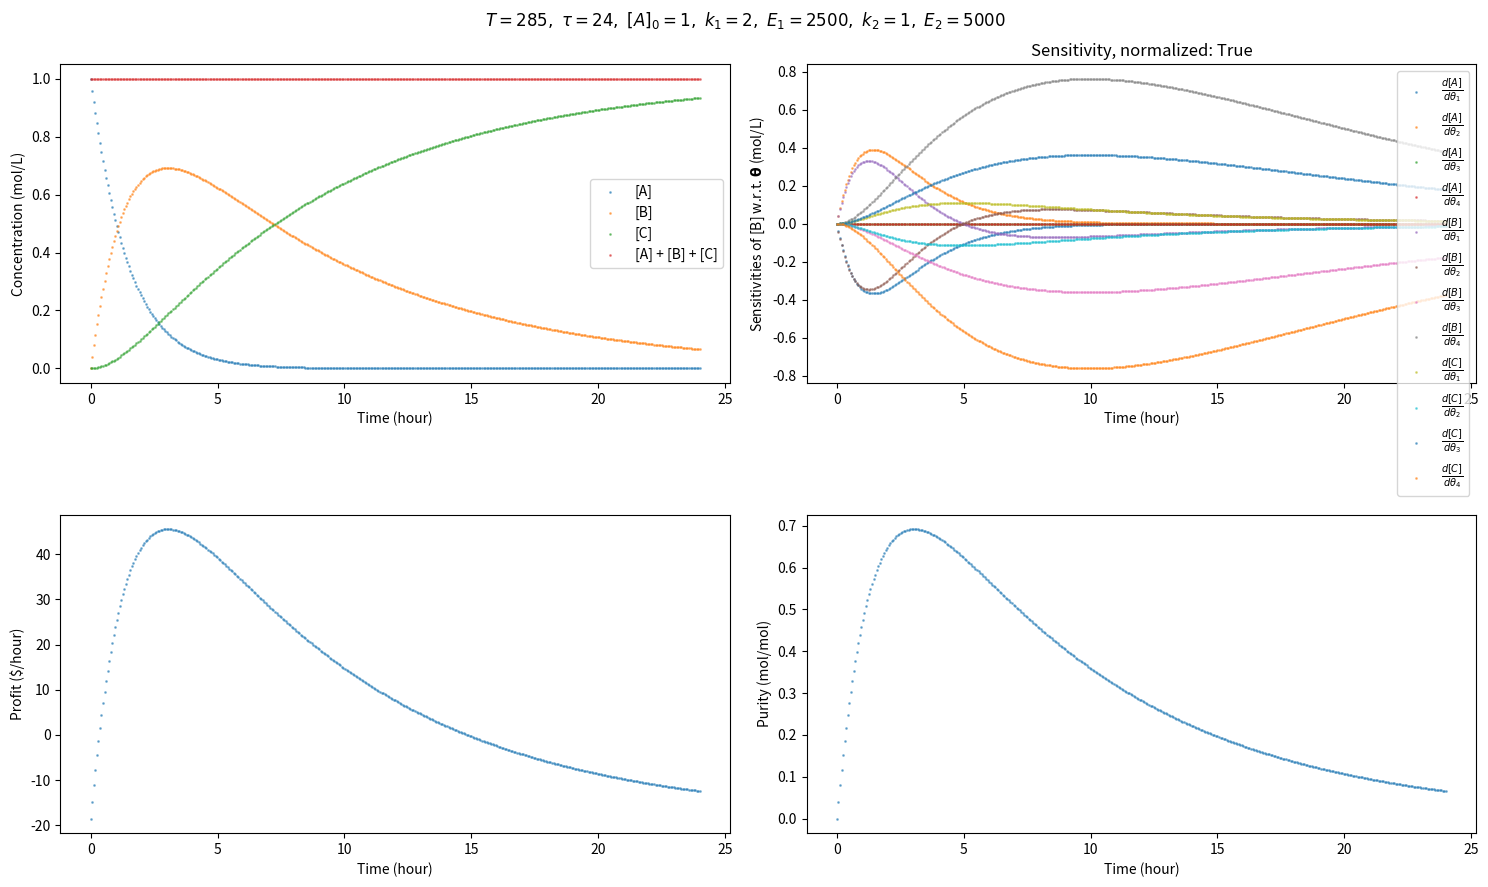

Write the Python code that produced this figure. (Note: this script raises an exception after producing the figure.)
from matplotlib import  pyplot as plt
import numpy as np


def simulate(t, ca0, T, theta):
    R = 8.314
    k1 = theta[0] * np.exp(-theta[1] / (R * T))
    k2 = theta[2] * np.exp(-theta[3] / (R * T))
    ca = ca0 * np.exp(-k1 * t)
    cb = k1 * ca0 / (k2 - k1) * (np.exp(-k1 * t) - np.exp(-k2 * t))
    cc = ca0 * (1 + 1/(k1 - k2) * (k2 * np.exp(-k1 * t) - k1 * np.exp(-k2 * t)))
    # cc = ca0 - ca - cb
    check = ca + cb + cc
    return np.array([
        ca,
        cb,
        cc,
        check,
    ])

def predict_exp(t, ca0, T, theta):
    eta = simulate(t, ca0, T, theta)
    return eta[0:3]

def run_exp(t, ca0, T, theta, yerr, seed):
    np.random.seed(seed)
    eta = simulate(t, ca0, T, theta)
    return eta[0:3] + np.random.multivariate_normal([0, 0, 0], cov=np.diag([yerr, yerr, yerr]), size=eta.shape[1]).T

def sensitivities(t, ca0, T, theta):
    R = 8.314
    f21 = -ca0*theta[0]*t*np.exp(-2*theta[1]/(R*T))*np.exp(-theta[0]*t*np.exp(-theta[1]/(R*T)))/(-theta[0]*np.exp(-theta[1]/(R*T)) + theta[2]*np.exp(-theta[3]/(R*T))) + ca0*theta[0]*(-np.exp(-theta[2]*t*np.exp(-theta[3]/(R*T))) + np.exp(-theta[0]*t*np.exp(-theta[1]/(R*T))))*np.exp(-2*theta[1]/(R*T))/(-theta[0]*np.exp(-theta[1]/(R*T)) + theta[2]*np.exp(-theta[3]/(R*T)))**2 + ca0*(-np.exp(-theta[2]*t*np.exp(-theta[3]/(R*T))) + np.exp(-theta[0]*t*np.exp(-theta[1]/(R*T))))*np.exp(-theta[1]/(R*T))/(-theta[0]*np.exp(-theta[1]/(R*T)) + theta[2]*np.exp(-theta[3]/(R*T)))
    f22 = ca0*theta[0]**2*t*np.exp(-2*theta[1]/(R*T))*np.exp(-theta[0]*t*np.exp(-theta[1]/(R*T)))/(R*T*(-theta[0]*np.exp(-theta[1]/(R*T)) + theta[2]*np.exp(-theta[3]/(R*T)))) - ca0*theta[0]**2*(-np.exp(-theta[2]*t*np.exp(-theta[3]/(R*T))) + np.exp(-theta[0]*t*np.exp(-theta[1]/(R*T))))*np.exp(-2*theta[1]/(R*T))/(R*T*(-theta[0]*np.exp(-theta[1]/(R*T)) + theta[2]*np.exp(-theta[3]/(R*T)))**2) - ca0*theta[0]*(-np.exp(-theta[2]*t*np.exp(-theta[3]/(R*T))) + np.exp(-theta[0]*t*np.exp(-theta[1]/(R*T))))*np.exp(-theta[1]/(R*T))/(R*T*(-theta[0]*np.exp(-theta[1]/(R*T)) + theta[2]*np.exp(-theta[3]/(R*T))))
    f23 = ca0*theta[0]*t*np.exp(-theta[1]/(R*T))*np.exp(-theta[3]/(R*T))*np.exp(-theta[2]*t*np.exp(-theta[3]/(R*T)))/(-theta[0]*np.exp(-theta[1]/(R*T)) + theta[2]*np.exp(-theta[3]/(R*T))) - ca0*theta[0]*(-np.exp(-theta[2]*t*np.exp(-theta[3]/(R*T))) + np.exp(-theta[0]*t*np.exp(-theta[1]/(R*T))))*np.exp(-theta[1]/(R*T))*np.exp(-theta[3]/(R*T))/(-theta[0]*np.exp(-theta[1]/(R*T)) + theta[2]*np.exp(-theta[3]/(R*T)))**2
    f24 = -ca0*theta[0]*theta[2]*t*np.exp(-theta[1]/(R*T))*np.exp(-theta[3]/(R*T))*np.exp(-theta[2]*t*np.exp(-theta[3]/(R*T)))/(R*T*(-theta[0]*np.exp(-theta[1]/(R*T)) + theta[2]*np.exp(-theta[3]/(R*T)))) + ca0*theta[0]*theta[2]*(-np.exp(-theta[2]*t*np.exp(-theta[3]/(R*T))) + np.exp(-theta[0]*t*np.exp(-theta[1]/(R*T))))*np.exp(-theta[1]/(R*T))*np.exp(-theta[3]/(R*T))/(R*T*(-theta[0]*np.exp(-theta[1]/(R*T)) + theta[2]*np.exp(-theta[3]/(R*T)))**2)

    f11 = -ca0*t*np.exp(-theta[1]/(R*T))*np.exp(-theta[0]*t*np.exp(-theta[1]/(R*T)))
    f12 = ca0*theta[0]*t*np.exp(-theta[1]/(R*T))*np.exp(-theta[0]*t*np.exp(-theta[1]/(R*T)))/(R*T)
    f13 = np.zeros_like(t)
    f14 = np.zeros_like(t)

    f31 = ca0*theta[0]*t*np.exp(-2*theta[1]/(R*T))*np.exp(-theta[0]*t*np.exp(-theta[1]/(R*T)))/(-theta[0]*np.exp(-theta[1]/(R*T)) + theta[2]*np.exp(-theta[3]/(R*T))) - ca0*theta[0]*(-np.exp(-theta[2]*t*np.exp(-theta[3]/(R*T))) + np.exp(-theta[0]*t*np.exp(-theta[1]/(R*T))))*np.exp(-2*theta[1]/(R*T))/(-theta[0]*np.exp(-theta[1]/(R*T)) + theta[2]*np.exp(-theta[3]/(R*T)))**2 + ca0*t*np.exp(-theta[1]/(R*T))*np.exp(-theta[0]*t*np.exp(-theta[1]/(R*T))) - ca0*(-np.exp(-theta[2]*t*np.exp(-theta[3]/(R*T))) + np.exp(-theta[0]*t*np.exp(-theta[1]/(R*T))))*np.exp(-theta[1]/(R*T))/(-theta[0]*np.exp(-theta[1]/(R*T)) + theta[2]*np.exp(-theta[3]/(R*T)))
    f32 = -ca0*theta[0]**2*t*np.exp(-2*theta[1]/(R*T))*np.exp(-theta[0]*t*np.exp(-theta[1]/(R*T)))/(R*T*(-theta[0]*np.exp(-theta[1]/(R*T)) + theta[2]*np.exp(-theta[3]/(R*T)))) + ca0*theta[0]**2*(-np.exp(-theta[2]*t*np.exp(-theta[3]/(R*T))) + np.exp(-theta[0]*t*np.exp(-theta[1]/(R*T))))*np.exp(-2*theta[1]/(R*T))/(R*T*(-theta[0]*np.exp(-theta[1]/(R*T)) + theta[2]*np.exp(-theta[3]/(R*T)))**2) - ca0*theta[0]*t*np.exp(-theta[1]/(R*T))*np.exp(-theta[0]*t*np.exp(-theta[1]/(R*T)))/(R*T) + ca0*theta[0]*(-np.exp(-theta[2]*t*np.exp(-theta[3]/(R*T))) + np.exp(-theta[0]*t*np.exp(-theta[1]/(R*T))))*np.exp(-theta[1]/(R*T))/(R*T*(-theta[0]*np.exp(-theta[1]/(R*T)) + theta[2]*np.exp(-theta[3]/(R*T))))
    f33 = -ca0*theta[0]*t*np.exp(-theta[1]/(R*T))*np.exp(-theta[3]/(R*T))*np.exp(-theta[2]*t*np.exp(-theta[3]/(R*T)))/(-theta[0]*np.exp(-theta[1]/(R*T)) + theta[2]*np.exp(-theta[3]/(R*T))) + ca0*theta[0]*(-np.exp(-theta[2]*t*np.exp(-theta[3]/(R*T))) + np.exp(-theta[0]*t*np.exp(-theta[1]/(R*T))))*np.exp(-theta[1]/(R*T))*np.exp(-theta[3]/(R*T))/(-theta[0]*np.exp(-theta[1]/(R*T)) + theta[2]*np.exp(-theta[3]/(R*T)))**2
    f34 = ca0*theta[0]*theta[2]*t*np.exp(-theta[1]/(R*T))*np.exp(-theta[3]/(R*T))*np.exp(-theta[2]*t*np.exp(-theta[3]/(R*T)))/(R*T*(-theta[0]*np.exp(-theta[1]/(R*T)) + theta[2]*np.exp(-theta[3]/(R*T)))) - ca0*theta[0]*theta[2]*(-np.exp(-theta[2]*t*np.exp(-theta[3]/(R*T))) + np.exp(-theta[0]*t*np.exp(-theta[1]/(R*T))))*np.exp(-theta[1]/(R*T))*np.exp(-theta[3]/(R*T))/(R*T*(-theta[0]*np.exp(-theta[1]/(R*T)) + theta[2]*np.exp(-theta[3]/(R*T)))**2)

    return np.array([
        [f11, f12, f13, f14],
        [f21, f22, f23, f24],
        [f31, f32, f33, f34],
    ])


def cqa_plot(t, ca0, T, theta):
    eta = simulate(t, ca0, T, theta)
    tau = np.max(t)
    ca = eta[0]
    cb = eta[1]
    cc = eta[2]
    profit = 1000 * (5 * cb - 1 * ca0) / (tau + 30)
    # purity = cb[-1] / (ca[-1] + cb[-1] + cc[-1])
    purity = cb / (ca + cb + cc)
    return np.array([
        profit,
        purity,
    ])

def cqas(t, ca0, T, theta):
    eta = simulate(t, ca0, T, theta)
    tau = np.max(t)
    ca = eta[0][-1]
    cb = eta[1][-1]
    cc = eta[2][-1]
    profit = 1000 * (5 * cb - 1 * ca0) / (tau + 30)
    # purity = cb[-1] / (ca[-1] + cb[-1] + cc[-1])
    purity = cb / (ca + cb + cc)
    return np.array([
        profit,
        purity,
    ])

def g(t, ca0, T, theta):
    cqa = cqas(t, ca0, T, theta)
    g = np.array([
        cqa[0] - 30,
        cqa[1] - 0.50,
    ])
    return g

if __name__ == '__main__':
    norm_sens = True
    marker_size = 1
    alpha = 0.8
    time_reso = 401
    tau = 24
    ca0 = 1
    t = np.linspace(0, tau, time_reso)
    mp = np.array([2, 2500, 1, 5000])
    T = 285
    eta = simulate(t, ca0, T, mp)
    s = sensitivities(t, ca0, T, mp)
    if norm_sens:
        s = s * mp[None, :, None]
    cqa = cqa_plot(t, ca0, T, mp)

    fig = plt.figure(figsize=(15, 9))
    fig.suptitle(fr"$T={T}, \ \tau={np.max(t):.0f}, \ [A]_0={ca0}, \ k_1={mp[0]}, \ E_1={mp[1]}, \ k_2={mp[2]}, \ E_2={mp[3]}$")
    axes = fig.add_subplot(221)
    axes.scatter(
        t,
        eta[0],
        label="[A]",
        s=marker_size,
        alpha=0.5,
    )
    axes.scatter(
        t,
        eta[1],
        label="[B]",
        s=marker_size,
        alpha=0.5,
    )
    axes.scatter(
        t,
        eta[2],
        label="[C]",
        s=marker_size,
        alpha=0.5,
    )
    axes.scatter(
        t,
        eta[3],
        label="[A] + [B] + [C]",
        s=marker_size,
        alpha=0.5,
    )
    axes.legend()
    axes.set_xlabel("Time (hour)")
    axes.set_ylabel("Concentration (mol/L)")

    axes2 = fig.add_subplot(222)
    axes2.set_title(f"Sensitivity, normalized: {norm_sens}")
    axes2.scatter(
        t,
        s[0, 0],
        label=r"$\frac{d[A]}{d\theta_1}$",
        s=marker_size,
        alpha=0.5,
    )
    axes2.scatter(
        t,
        s[0, 1],
        label=r"$\frac{d[A]}{d\theta_2}$",
        s=marker_size,
        alpha=0.5,
    )
    axes2.scatter(
        t,
        s[0, 2],
        label=r"$\frac{d[A]}{d\theta_3}$",
        s=marker_size,
        alpha=0.5,
    )
    axes2.scatter(
        t,
        s[0, 3],
        label=r"$\frac{d[A]}{d\theta_4}$",
        s=marker_size,
        alpha=0.5,
    )
    axes2.scatter(
        t,
        s[1, 0],
        label=r"$\frac{d[B]}{d\theta_1}$",
        s=marker_size,
        alpha=0.5,
    )
    axes2.scatter(
        t,
        s[1, 1],
        label=r"$\frac{d[B]}{d\theta_2}$",
        s=marker_size,
        alpha=0.5,
    )
    axes2.scatter(
        t,
        s[1, 2],
        label=r"$\frac{d[B]}{d\theta_3}$",
        s=marker_size,
        alpha=0.5,
    )
    axes2.scatter(
        t,
        s[1, 3],
        label=r"$\frac{d[B]}{d\theta_4}$",
        s=marker_size,
        alpha=0.5,
    )
    axes2.scatter(
        t,
        s[2, 0],
        label=r"$\frac{d[C]}{d\theta_1}$",
        s=marker_size,
        alpha=0.5,
    )
    axes2.scatter(
        t,
        s[2, 1],
        label=r"$\frac{d[C]}{d\theta_2}$",
        s=marker_size,
        alpha=0.5,
    )
    axes2.scatter(
        t,
        s[2, 2],
        label=r"$\frac{d[C]}{d\theta_3}$",
        s=marker_size,
        alpha=0.5,
    )
    axes2.scatter(
        t,
        s[2, 3],
        label=r"$\frac{d[C]}{d\theta_4}$",
        s=marker_size,
        alpha=0.5,
    )
    axes2.legend()
    axes2.set_xlabel("Time (hour)")
    axes2.set_ylabel(r"Sensitivities of [B] w.r.t. $\mathbf{\theta}$ (mol/L)")

    axes3 = fig.add_subplot(223)
    axes3.scatter(
        t,
        cqa[0],
        label="Profit",
        s=marker_size,
        alpha=0.5,
    )
    axes3.set_xlabel("Time (hour)")
    axes3.set_ylabel("Profit ($/hour)")

    axes4 = fig.add_subplot(224)
    axes4.scatter(
        t,
        cqa[1],
        label="Purity",
        s=marker_size,
        alpha=0.5,
    )
    axes4.set_xlabel("Time (hour)")
    axes4.set_ylabel("Purity (mol/mol)")

    fig.tight_layout()
    fig.savefig("figures/model.png", dpi=180)
    plt.show()
